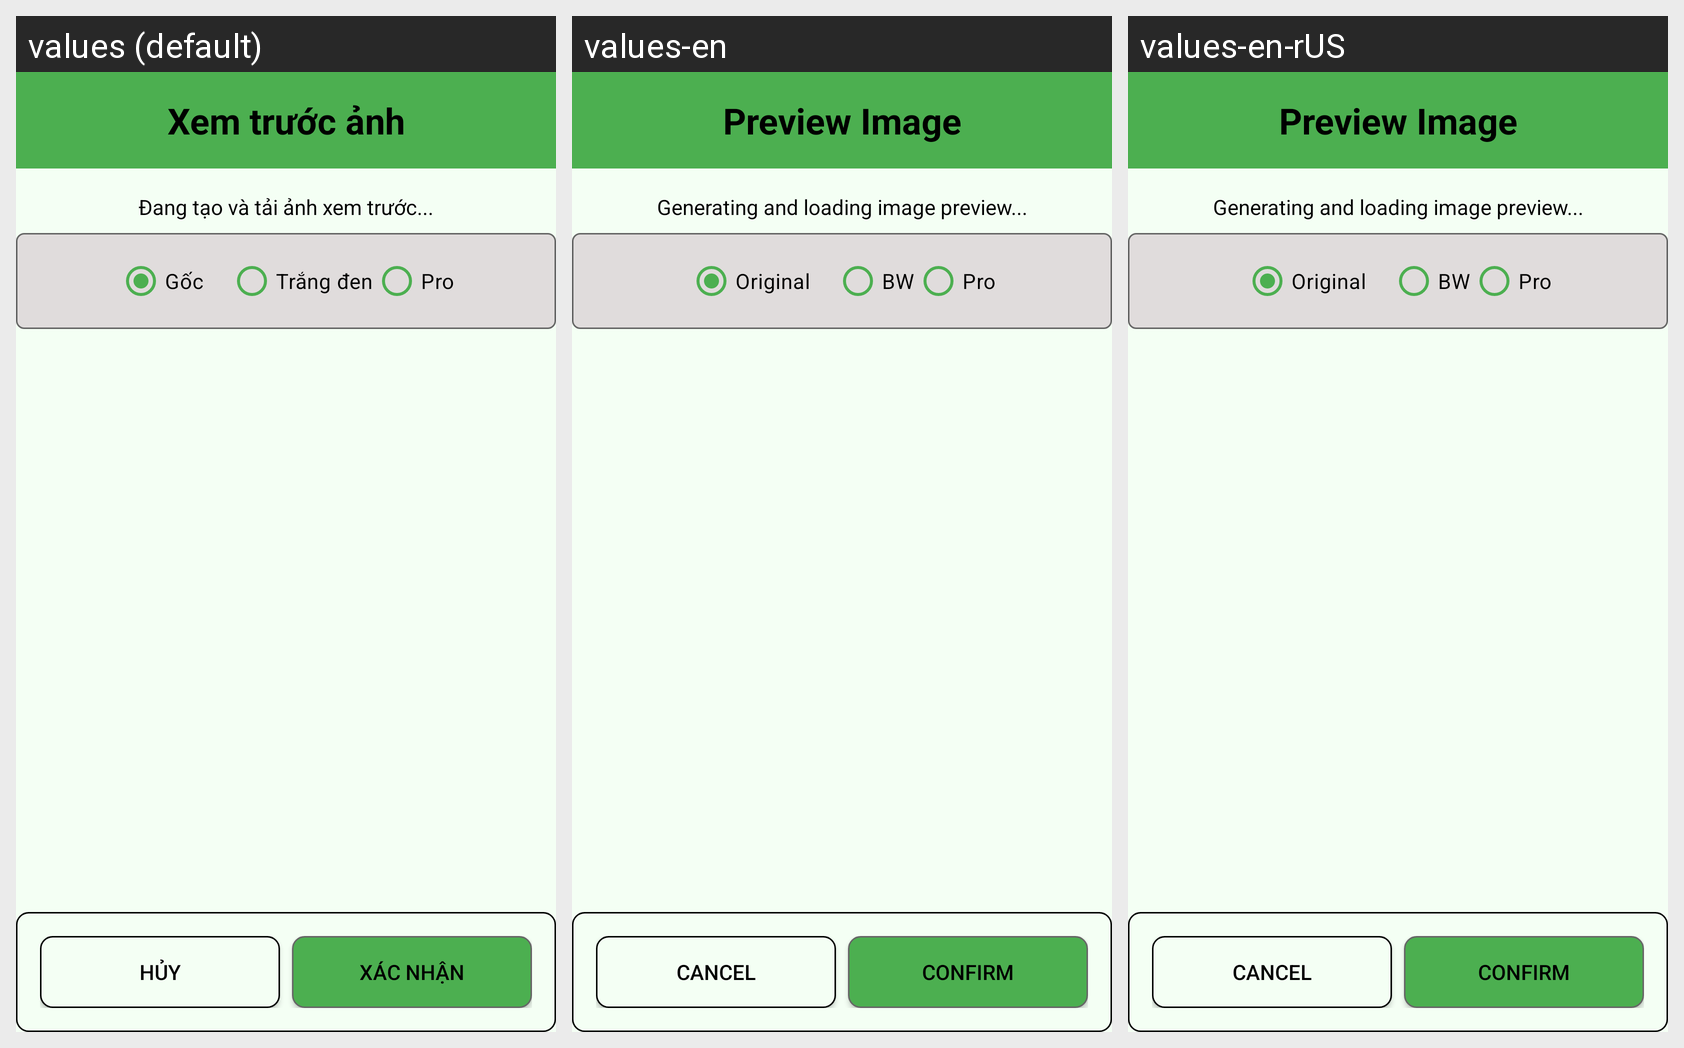

The same Android screen rendered under several of its app's locales, left to right. List the strings drawn on it with the default value and each locale's translation.
Android screen res/layout/activity_pdf_generation_and_preview.xml rendered under 3 locales, left to right: values (default), values-en, values-en-rUS. Device: Nexus 5 (rendered at 1080×1920; each locale shown at half size, 540×960, under a caption strip naming it); theme Theme.CameraScanner.
Strings drawn on this screen, with the default value and each locale's value (text and hints the layout hard-codes, and strings that could not be matched under every locale, appear in the picture but are not listed):

preview_PDF
  values: Xem trước ảnh
  values-en: Preview Image
  values-en-rUS: Preview Image  [from values-en]

status_generating_and_loading_pdf_preview
  values: Đang tạo và tải ảnh xem trước...
  values-en: Generating and loading image preview...
  values-en-rUS: Generating and loading image preview...  [from values-en]

original
  values: Gốc
  values-en: Original
  values-en-rUS: Original  [from values-en]

black_and_white
  values: Trắng đen
  values-en: BW
  values-en-rUS: BW  [from values-en]

delete_and_cancel
  values: Hủy
  values-en: Cancel
  values-en-rUS: Cancel  [from values-en]

confirm
  values: Xác nhận
  values-en: Confirm
  values-en-rUS: Confirm  [from values-en]
